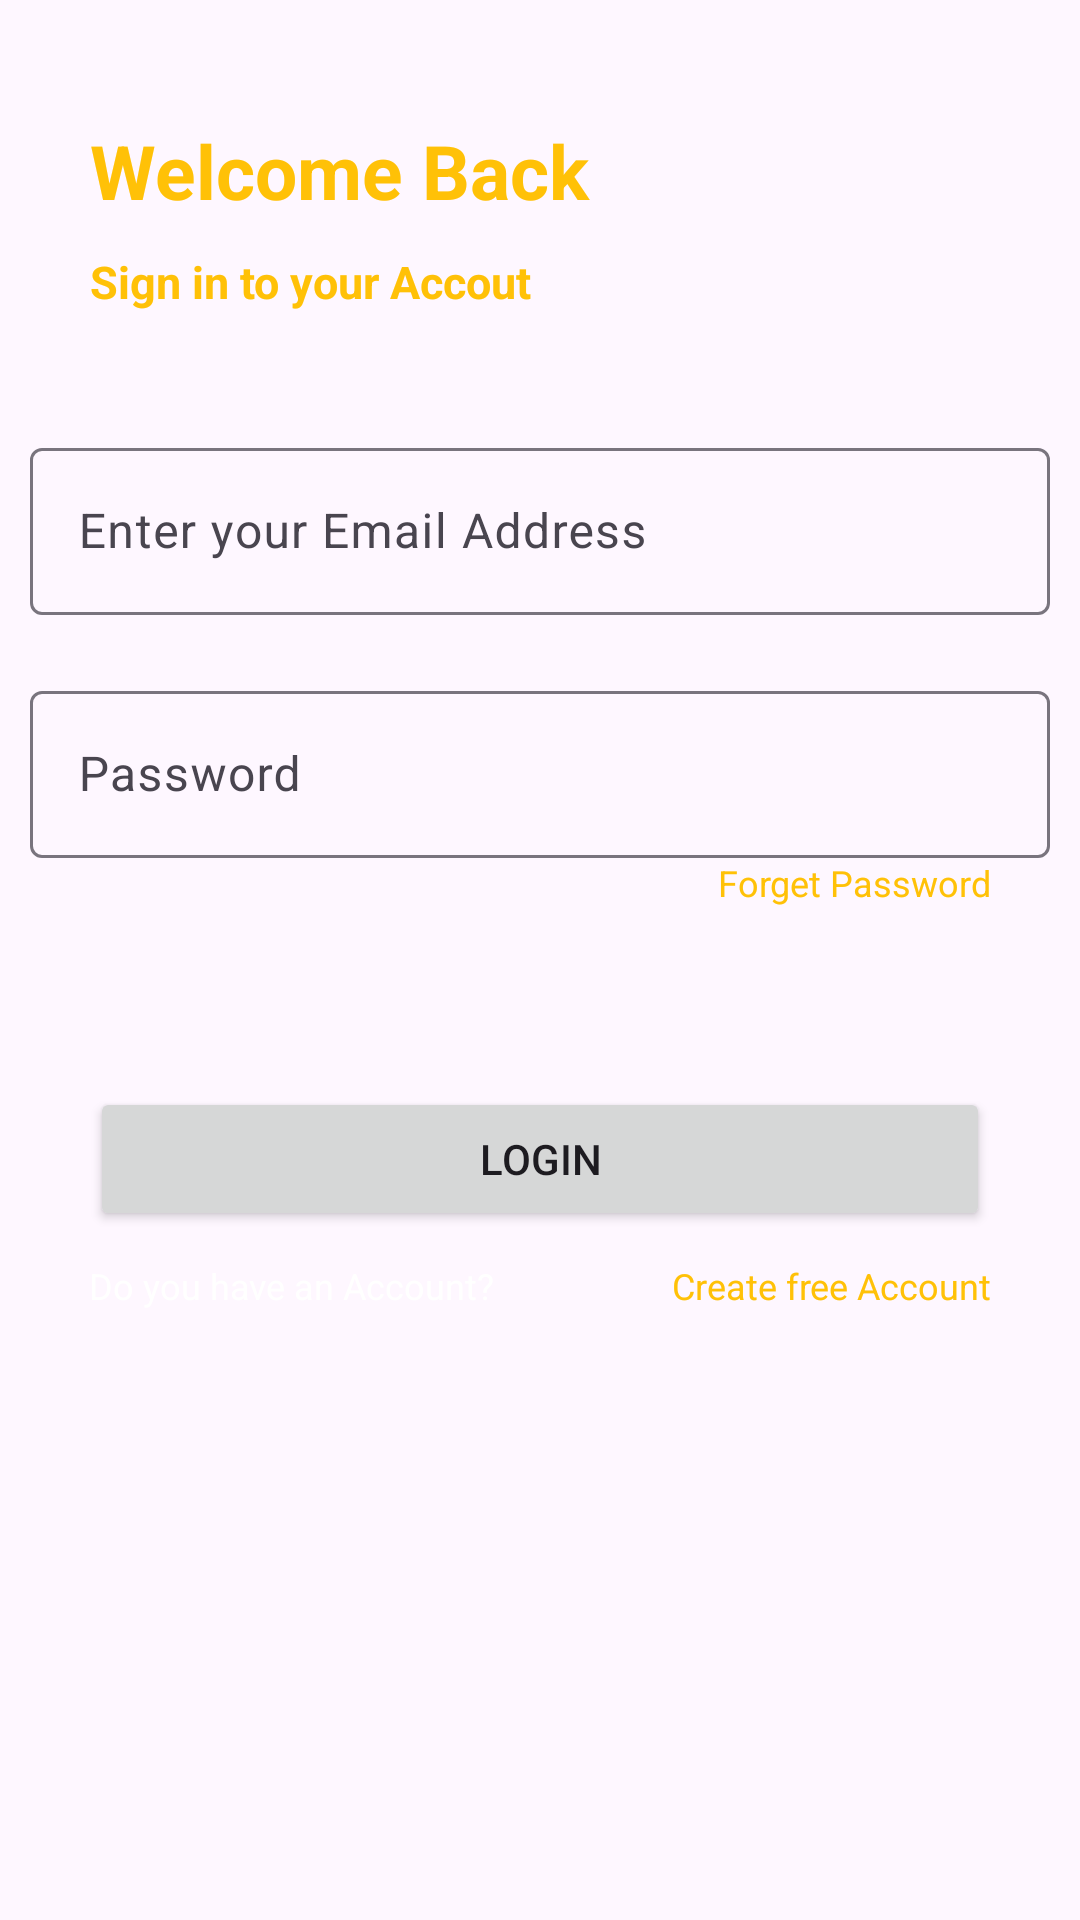

Android layout source for this screen:
<!-- AndroidManifest.xml: application theme Theme.FoodieApp -->
<!-- res/layout/activity_login_page.xml -->
<?xml version="1.0" encoding="utf-8"?>
<LinearLayout xmlns:android="http://schemas.android.com/apk/res/android"
    xmlns:app="http://schemas.android.com/apk/res-auto"
    xmlns:tools="http://schemas.android.com/tools"
    android:layout_width="match_parent"
    android:orientation="vertical"
    android:layout_height="match_parent"
    android:background="@drawable/background_main"
    tools:context=".Login_page">

    <TextView
        android:id="@+id/textView2"
        android:layout_width="match_parent"
        android:layout_height="wrap_content"
        android:layout_marginLeft="30dp"
        android:layout_marginTop="40dp"
        android:layout_marginRight="30dp"
        android:text="@string/loginWelcome"
        android:textColor="#FFC107"
        android:textSize="25sp"
        android:textStyle="bold" />

    <TextView
        android:id="@+id/textView3"
        android:layout_width="match_parent"
        android:layout_height="wrap_content"
        android:layout_marginLeft="30dp"
        android:layout_marginTop="10dp"
        android:layout_marginRight="30dp"
        android:text="@string/loginAcc"
        android:textColor="#FFC107"
        android:textSize="15sp"
        android:textStyle="bold" />

    <com.google.android.material.textfield.TextInputLayout
        android:layout_width="match_parent"
        android:layout_height="wrap_content"
        android:layout_marginLeft="10dp"
        android:layout_marginTop="40dp"
        android:layout_marginRight="10dp">

        <com.google.android.material.textfield.TextInputEditText
            android:id="@+id/email"
            android:layout_width="match_parent"
            android:layout_height="wrap_content"
            android:hint="@string/email1"
            android:textColor="#FFFFFF" />
    </com.google.android.material.textfield.TextInputLayout>

    <com.google.android.material.textfield.TextInputLayout
        android:layout_width="match_parent"
        android:layout_height="wrap_content"
        android:layout_marginLeft="10dp"
        android:layout_marginTop="20dp"
        android:layout_marginRight="10dp">

        <com.google.android.material.textfield.TextInputEditText
            android:id="@+id/password"
            android:layout_width="match_parent"
            android:layout_height="wrap_content"
            android:textColor="#FFFFFF"
            android:hint="@string/pass" />
    </com.google.android.material.textfield.TextInputLayout>

    <TextView
        android:id="@+id/forgetPassword"
        android:layout_width="match_parent"
        android:layout_height="wrap_content"
        android:layout_marginLeft="30dp"
        android:layout_marginRight="30dp"
        android:gravity="right"
        android:text="@string/forgetPass"
        android:textColor="#FFC107"
        android:textSize="12sp" />

    <Button
        android:id="@+id/loginButton"
        android:layout_width="match_parent"
        android:layout_height="wrap_content"
        android:layout_marginLeft="30dp"
        android:layout_marginTop="60dp"
        android:layout_marginRight="30dp"
        android:text="@string/loginBtn" />

    <LinearLayout
        android:layout_width="match_parent"
        android:layout_height="match_parent"
        android:orientation="horizontal">

        <TextView
            android:id="@+id/textView8"
            android:layout_width="wrap_content"
            android:layout_height="wrap_content"
            android:layout_marginTop="10dp"
            android:layout_weight="1"
            android:gravity="center_horizontal"
            android:text="@string/HaveAnAcc"
            android:textColor="#FFFFFF"
            android:textSize="12sp" />

        <TextView
            android:id="@+id/createAcc"
            android:layout_width="wrap_content"
            android:layout_height="wrap_content"
            android:layout_marginTop="10dp"
            android:layout_weight="1"
            android:gravity="center_horizontal"
            android:text="@string/CreateAcc"
            android:textColor="#FFC107"
            android:textSize="12sp" />
    </LinearLayout>

</LinearLayout>
<!-- resources referenced by this layout -->
<resources>
  <string name="CreateAcc">Create free Account</string>
  <string name="HaveAnAcc">Do you have an Account?</string>
  <string name="email1">Enter your Email Address</string>
  <string name="forgetPass">Forget Password</string>
  <string name="loginAcc">Sign in to your Accout</string>
  <string name="loginBtn">Login</string>
  <string name="loginWelcome">Welcome Back</string>
  <string name="pass">Password</string>
  <style name="Theme.FoodieApp" parent="Base.Theme.FoodieApp" />
  <style name="Base.Theme.FoodieApp" parent="Theme.Material3.DayNight.NoActionBar">
          
          <item name="colorPrimary">@color/mustard</item>
      </style>
  <color name="mustard">#DFAC13</color>
</resources>
